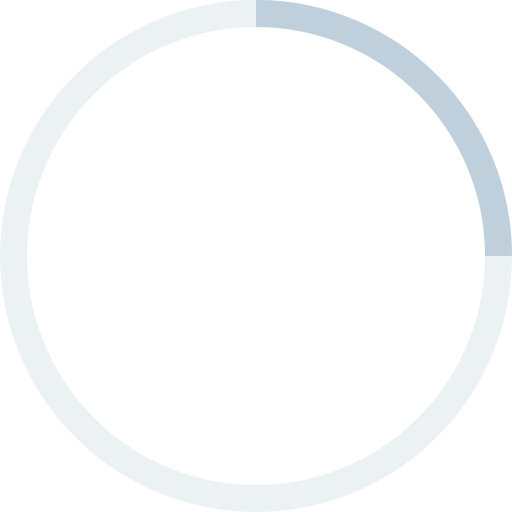
t = 0.00 s
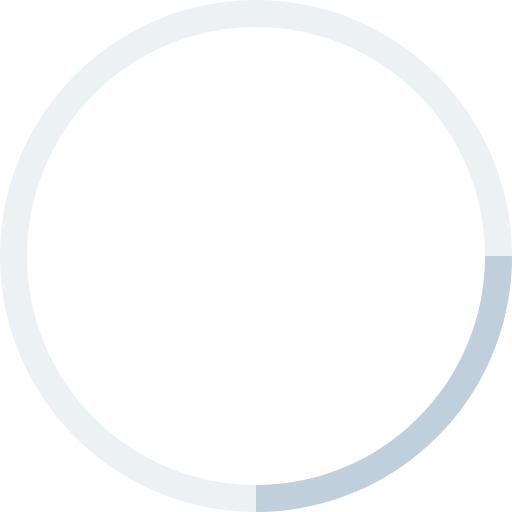
t = 0.25 s
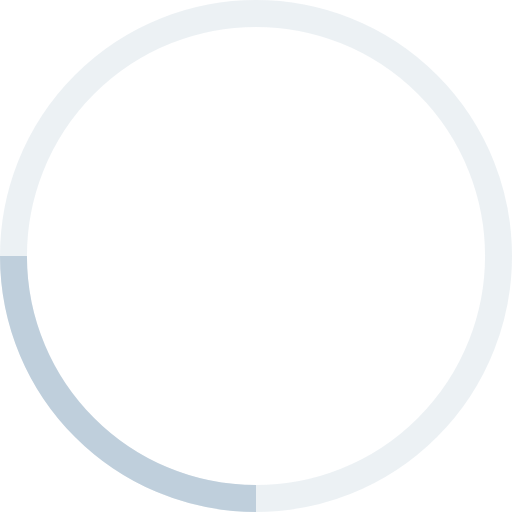
t = 0.50 s
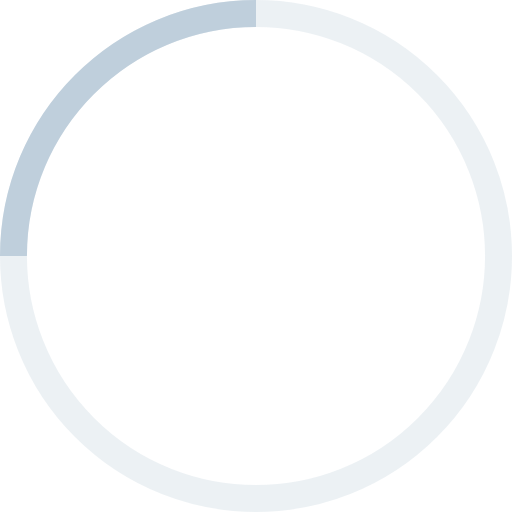
t = 0.75 s

The animated SVG that drew these frames (rendered in a browser with its animation timeline set to each time). Animation: 1 SMIL element (animateTransform=1); one cycle of 1.00 s, repeats indefinitely.

<svg width="38" height="38" viewBox="0 0 38 38" xmlns="http://www.w3.org/2000/svg" stroke="#bfcfdc"><g transform="translate(1 1)" stroke-width="2" fill="none" fill-rule="evenodd"><circle stroke-opacity=".3" cx="18" cy="18" r="18"/><path d="M36 18c0-9.94-8.06-18-18-18"><animateTransform attributeName="transform" type="rotate" from="0 18 18" to="360 18 18" dur="1s" repeatCount="indefinite"/></path></g></svg>
